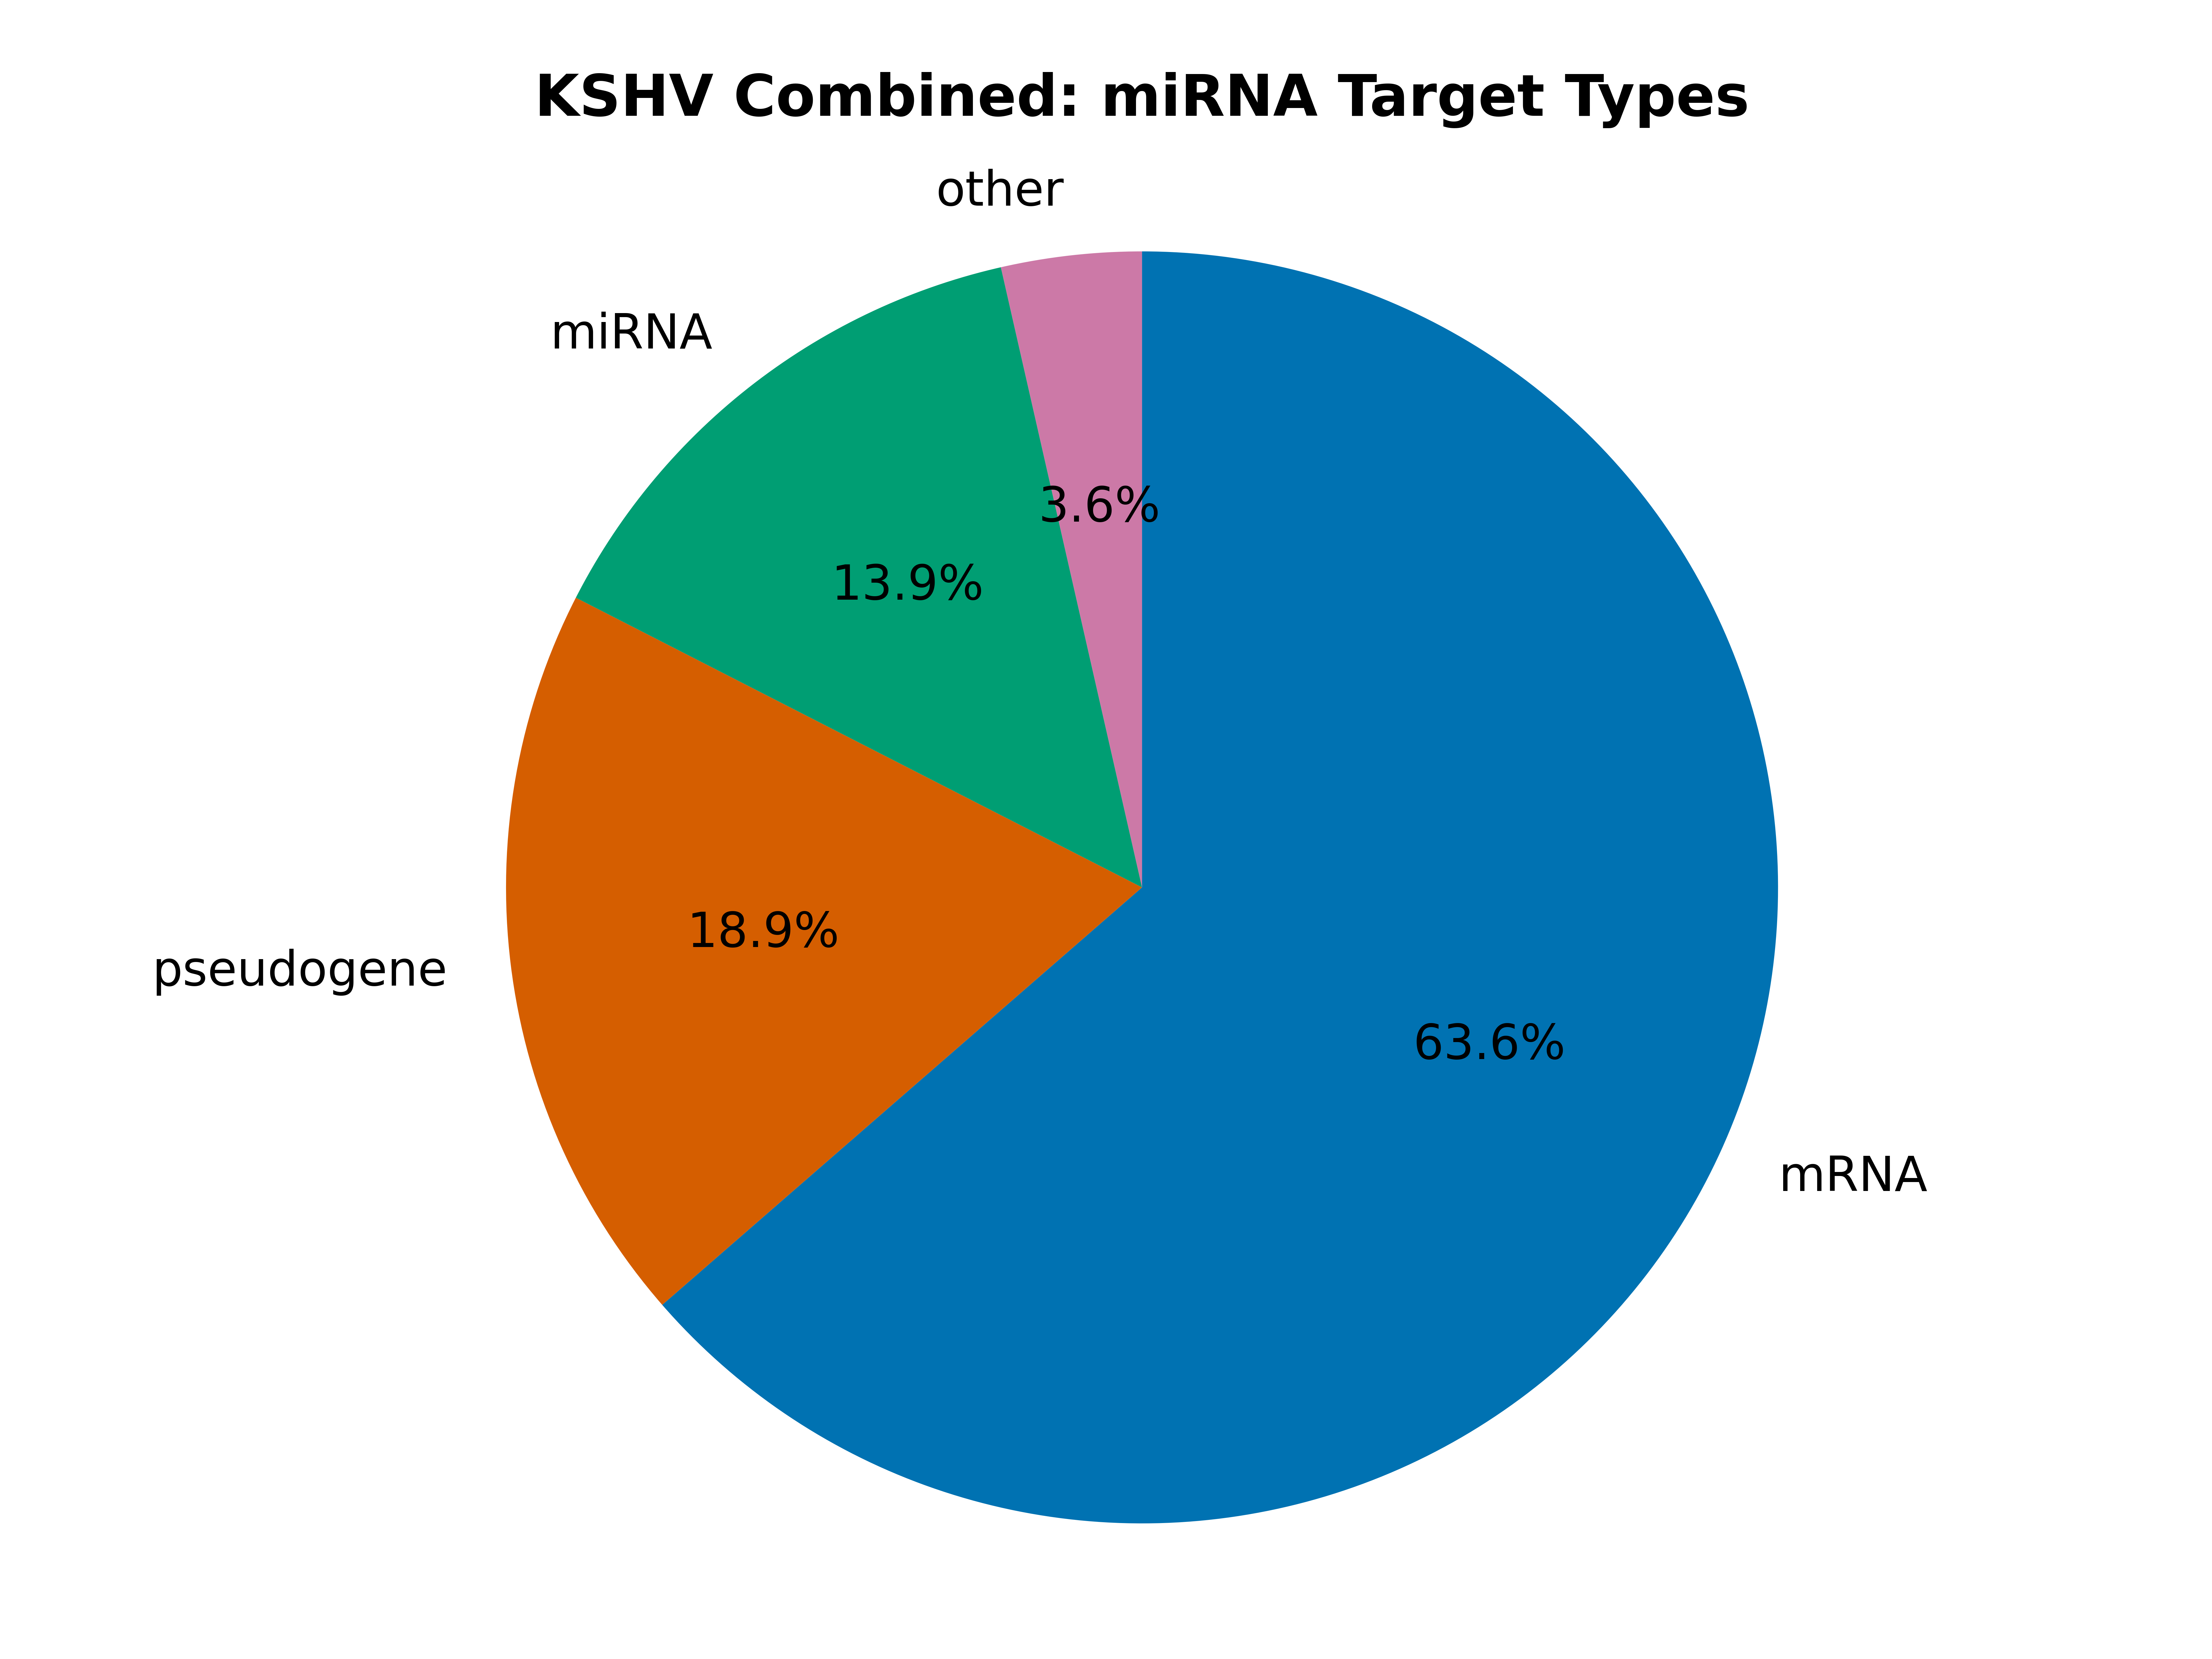

Source data for this figure (header and first rows):
mRNA, 37118
pseudogene, 11043
miRNA, 8118
KSHV-miRNA, 725
pr-tr, 570
tRNA, 315
snRNA, 166
snoRNA, 124
lincRNA, 97
miscRNA, 81
Ig, 1
